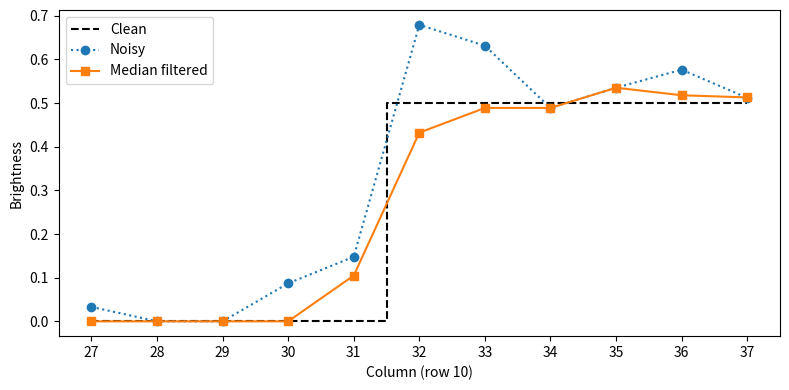
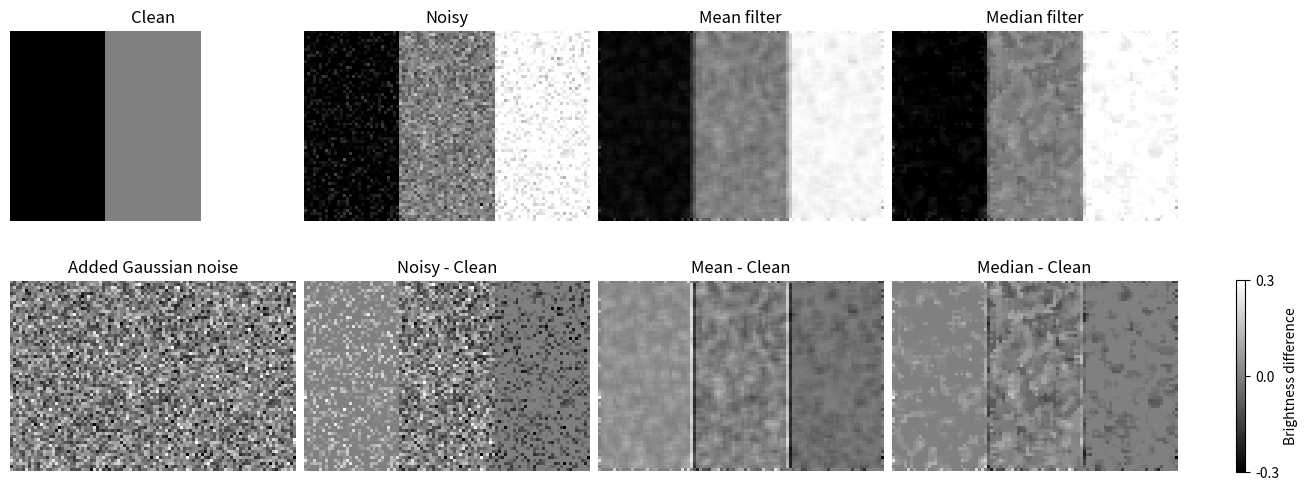

The script that saved these images, in order: (Note: this script raises an exception after producing the figures.)
import numpy as np
import matplotlib.pyplot as plt
from pathlib import Path

# 建一个 64 × 96 的浮点数组
clean = np.zeros((64, 96), dtype=float)
# 按列均分三块，从左到右赋值 0.0、0.5、1.0
clean[:, 0:32] = 0.0
clean[:, 32:64] = 0.5
clean[:, 64:96] = 1.0

# 固定随机种子 42
rng = np.random.default_rng(42)
# 为每个像素独立生成均值 0、标准差 0.1 的高斯噪声
noise = rng.normal(loc=0.0, scale=0.1, size=clean.shape)
# 先相加
raw = clean + noise
# 再截断
noisy = np.clip(raw, 0.0, 1.0)
# 计算平均误差
residual = noisy - clean

# 第二个去噪算法——中值滤波
filtered = noisy.copy()
for n in range(1, 63):
    for m in range(1, 95):
        filtered[n, m] = np.median(noisy[n-1:n+2, m-1:m+2])

# 验证单个像素，与刚才的 3×3 窗口图对照
print(f"(10, 31) 的真实亮度：{clean[10, 31]:.3f}")
print(f"(10, 31) 中值滤波后：{filtered[10, 31]:.3f}")

# 用同一张干净图作为参考，计算中值滤波后的逐像素误差
median_error = filtered - clean

# 第 31 列是黑区最后一列，第 32 列是灰区第一列
# 去掉首尾两行，因为循环没有处理它们
edge_mse_before = (residual[1:-1, 31:33] ** 2).mean()
edge_mse_median = (median_error[1:-1, 31:33] ** 2).mean()

print(f"黑灰交界处 · 滤波前 MSE：{edge_mse_before:.6f}")
print(f"黑灰交界处 · 中值滤波后 MSE：{edge_mse_median:.6f}")

cols = np.arange(27, 38)
plt.figure(figsize=(8, 4))
plt.step(cols, clean[10, cols], where="mid", color="black",
         linestyle="--", label="Clean")
plt.plot(cols, noisy[10, cols], "o:", label="Noisy")
plt.plot(cols, filtered[10, cols], "s-", label="Median filtered")
plt.xticks(cols)
plt.xlabel("Column (row 10)")
plt.ylabel("Brightness")
plt.legend()
plt.tight_layout()
plt.show()

# 在同一张含噪图上做均值滤波，方便和中值滤波比较
mean_filtered = noisy.copy()
for n in range(1, noisy.shape[0] - 1):
    for m in range(1, noisy.shape[1] - 1):
        mean_filtered[n, m] = noisy[n-1:n+2, m-1:m+2].mean()

# 每一项是一列，依次写上图、上图标题、下图、下图标题
columns = [
    (clean,         "Clean",         noise,                 "Added Gaussian noise"),
    (noisy,         "Noisy",         residual,              "Noisy - Clean"),
    (mean_filtered, "Mean filter",   mean_filtered - clean, "Mean - Clean"),
    (filtered,      "Median filter", filtered - clean,      "Median - Clean"),
]

fig, axes = plt.subplots(2, 4, figsize=(13, 5), constrained_layout=True)

for col, (img, title, error, error_title) in enumerate(columns):
    axes[0, col].imshow(img, cmap="gray", vmin=0, vmax=1,
                        interpolation="nearest")
    axes[0, col].set_title(title)

    error_view = axes[1, col].imshow(error, cmap="gray", vmin=-0.3, vmax=0.3,
                                     interpolation="nearest")
    axes[1, col].set_title(error_title)

    axes[0, col].axis("off")
    axes[1, col].axis("off")

fig.colorbar(error_view, ax=axes[1, :], ticks=[-0.3, 0, 0.3],
             shrink=0.8, label="Brightness difference")

# 保存到当前 .py 文件旁边，README 可以直接引用
fig.savefig(Path(__file__).with_name("exp03_filter_comparison.png"), dpi=180)
plt.show()

for name, image in [("未滤波", noisy), ("均值滤波", mean_filtered), ("中值滤波", filtered)]:
    error = image - clean
    gray_mse = (error[1:-1, 33:63] ** 2).mean()
    edge_mse = (error[1:-1, 31:33] ** 2).mean()
    print(f"{name}：灰带内部 {gray_mse:.8f}，黑灰交界 {edge_mse:.8f}")
